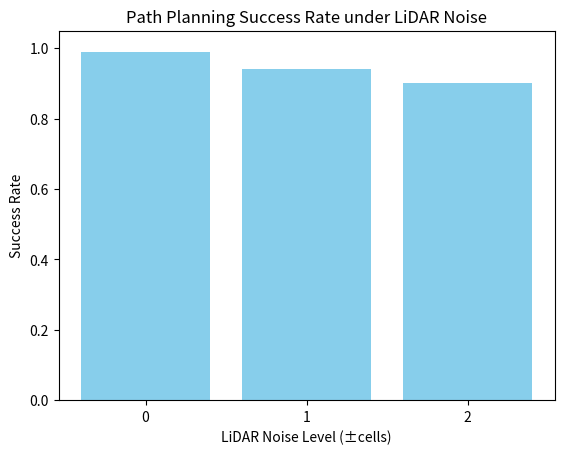

This chart was generated by the following Python code:
import matplotlib.pyplot as plt
import numpy as np
import random
import heapq

GRID_SIZE = 10
START = (9, 0)
GOAL = (0, 9)

# --- A* 探索 ---
def a_star(grid, start, goal):
    h = lambda a, b: abs(a[0] - b[0]) + abs(a[1] - b[1])
    open_set = [(h(start, goal), 0, start, [])]
    visited = set()

    while open_set:
        _, cost, current, path = heapq.heappop(open_set)
        if current in visited:
            continue
        visited.add(current)
        path = path + [current]
        if current == goal:
            return path
        for dx, dy in [(1,0), (-1,0), (0,1), (0,-1)]:
            nx, ny = current[0] + dx, current[1] + dy
            if 0 <= nx < GRID_SIZE and 0 <= ny < GRID_SIZE and grid[ny][nx] == 0:
                heapq.heappush(open_set, (cost+1+h((nx,ny), goal), cost+1, (nx,ny), path))
    return []

# --- 障害物生成 ---
def generate_grid(num_obstacles=20):
    grid = [[0 for _ in range(GRID_SIZE)] for _ in range(GRID_SIZE)]
    count = 0
    while count < num_obstacles:
        x, y = random.randint(0, GRID_SIZE-1), random.randint(0, GRID_SIZE-1)
        if (x, y) not in (START, GOAL) and grid[y][x] == 0:
            grid[y][x] = 1
            count += 1
    return grid

# --- LiDARで障害物を検知（ノイズあり）---
def lidar_observation(true_grid, pos, max_range=6, angle_step=45, noise=0):
    observed = [[0 for _ in range(GRID_SIZE)] for _ in range(GRID_SIZE)]
    for angle_deg in range(0, 360, angle_step):
        angle = np.radians(angle_deg)
        dx, dy = np.cos(angle), np.sin(angle)
        for r in range(1, max_range+1):
            x = int(round(pos[0] + dx * r))
            y = int(round(pos[1] + dy * r))
            if 0 <= x < GRID_SIZE and 0 <= y < GRID_SIZE:
                if true_grid[y][x] == 1:
                    # ノイズを追加
                    noisy_r = max(1, min(max_range, r + random.randint(-noise, noise)))
                    nx = int(round(pos[0] + dx * noisy_r))
                    ny = int(round(pos[1] + dy * noisy_r))
                    if 0 <= nx < GRID_SIZE and 0 <= ny < GRID_SIZE:
                        observed[ny][nx] = 1
                    break
    return observed

# --- 実験実行 ---
def run_experiment(noise, trials=100):
    success = 0
    for _ in range(trials):
        grid = generate_grid()
        observed_grid = lidar_observation(grid, START, noise=noise)
        path = a_star(observed_grid, START, GOAL)
        if path and path[-1] == GOAL:
            success += 1
    return success / trials

# --- 実行と可視化 ---
noises = [0, 1, 2]
results = [run_experiment(n, trials=100) for n in noises]

plt.bar([str(n) for n in noises], results, color="skyblue")
plt.xlabel("LiDAR Noise Level (±cells)")
plt.ylabel("Success Rate")
plt.title("Path Planning Success Rate under LiDAR Noise")
plt.ylim(0, 1.05)
plt.show()
